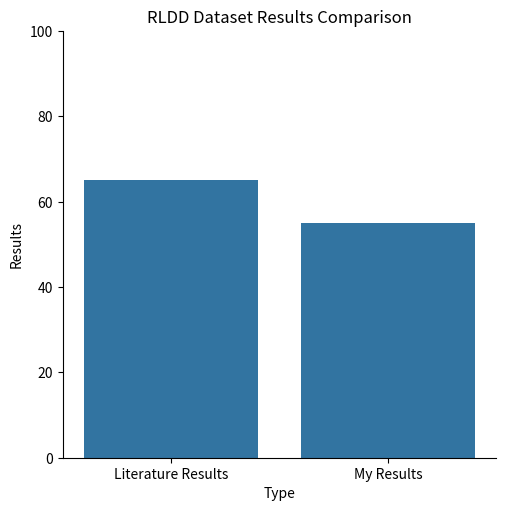

Source code (Python):
import pandas as pd
import seaborn as sns
import matplotlib.pyplot as plt

# Literatürdeki sonuçları ve kendi sonuçlarınızı manuel olarak girme
literature_results = [65]  # Buraya literatür sonuçlarınızı girin
my_results = [55]  # Buraya kendi sonuçlarınızı girin

# Sonuçları bir DataFrame'e dönüştürme
results_df = pd.DataFrame({
    'Type': ['Literature Results', 'My Results'],
    'Results': [literature_results[0], my_results[0]]
})

print(results_df)

# Sonuçları çizdirme
sns.catplot(x='Type', y='Results', kind='bar', data=results_df)
plt.title('RLDD Dataset Results Comparison')
plt.ylabel('Results')
plt.ylim(0, 100)  # Y ekseninin sınırlarını belirleme
plt.show()